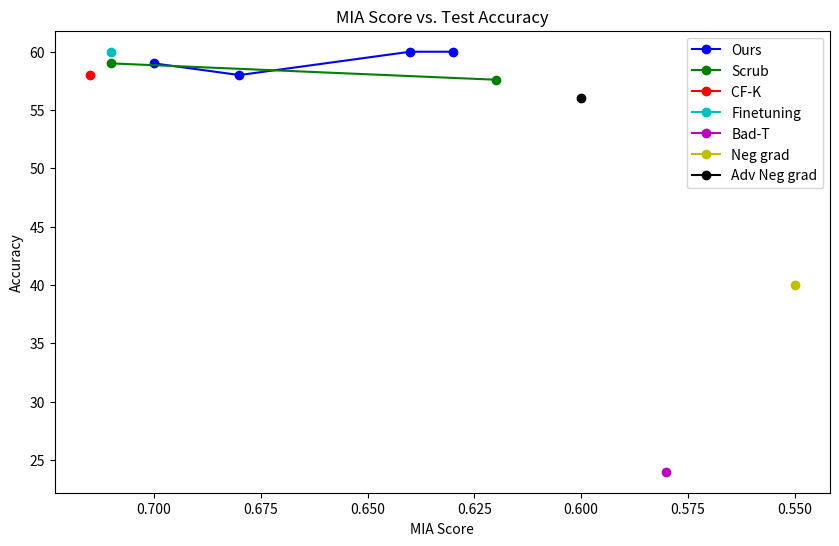

This chart was generated by the following Python code:


import matplotlib.pyplot as plt

# # acc_train on Cifar
# data = {
#     'Ours': {'MIA': [0.51, 0.52, 0.55, 0.57], 'Accuracy': [98.3, 99.3, 99.7, 98 ]},
#     'Scrub': {'MIA': [0.524, 0.54, 0.554, 0.57 ], 'Accuracy': [98.7, 99.3, 99.8, 99.9]},
#     'CF-K ': {'MIA': [0.513, 0.547, 0.57, ], 'Accuracy': [93.8, 98.4, 97.9]},
#     'CF-K*': {'MIA': [0.523, 0.566, 0.573 ], 'Accuracy': [99, 98.7, 98 ]},
#     'Finetuning': {'MIA': [0.507], 'Accuracy': [96.8]},
#     'Bad-T': {'MIA': [0.522], 'Accuracy': [87.5]},
#     'Neg grad': {'MIA': [0.55], 'Accuracy': [93.2]},
#     'Adv Neg grad': {'MIA': [0.563], 'Accuracy': [97.5]},

# }

# # acc_test on Cifar
# data = {
#     'Ours': {'MIA': [0.51, 0.52, 0.55, 0.57], 'Accuracy': [84.2, 86.3, 87.4, 86.5 ]},
#     'Scrub': {'MIA': [0.524, 0.54, 0.554, 0.57 ], 'Accuracy': [86.8, 87.3, 87.8, 88.2]},
#     'CF-K ': {'MIA': [0.513, 0.547, 0.57, ], 'Accuracy': [82.7, 86.2, 86.5]},
#     'CF-K*': {'MIA': [0.523, 0.566, 0.573 ], 'Accuracy': [86.8, 86.9, 86.5]},
#     'Finetuning': {'MIA': [0.507], 'Accuracy': [83.1]},
#     'Bad-T': {'MIA': [0.522], 'Accuracy': [76.5]},
#     'Neg grad': {'MIA': [0.55], 'Accuracy': [82.5]},
#     'Adv Neg grad': {'MIA': [0.563], 'Accuracy': [86.5]},

# }

# acc_test on MUFAC
data = {
    'Ours': {'MIA': [0.63, 0.64, 0.68, 0.70], 'Accuracy': [60, 60, 58, 59 ]},
    'Scrub': {'MIA': [0.62, 0.71], 'Accuracy': [57.6, 59]},
    'CF-K ': {'MIA': [0.715], 'Accuracy': [58]},
    'Finetuning': {'MIA': [0.71], 'Accuracy': [60]},
    'Bad-T': {'MIA': [0.58], 'Accuracy': [24]},
    'Neg grad': {'MIA': [0.55], 'Accuracy': [40]},
    'Adv Neg grad': {'MIA': [0.60], 'Accuracy': [56]},

}


colors = ['b', 'g', 'r', 'c', 'm', 'y', 'k']  

plt.figure(figsize=(10, 6))

for (method, data), color in zip(data.items(), colors):
    mia_scores_desc = data["MIA"][::-1]  # Reverse the MIA scores for descending order
    accuracies_desc = data["Accuracy"][::-1]  # Reverse accuracies to match MIA score order
    plt.plot(mia_scores_desc, accuracies_desc, '-o', label=method, color=color)

plt.xlabel('MIA Score')
plt.ylabel('Accuracy')
plt.title('MIA Score vs. Test Accuracy')
plt.legend()
# Invert the x-axis to display MIA scores in descending order
plt.gca().invert_xaxis()
plt.savefig('MIA_test_mufac.pdf')
plt.show()


